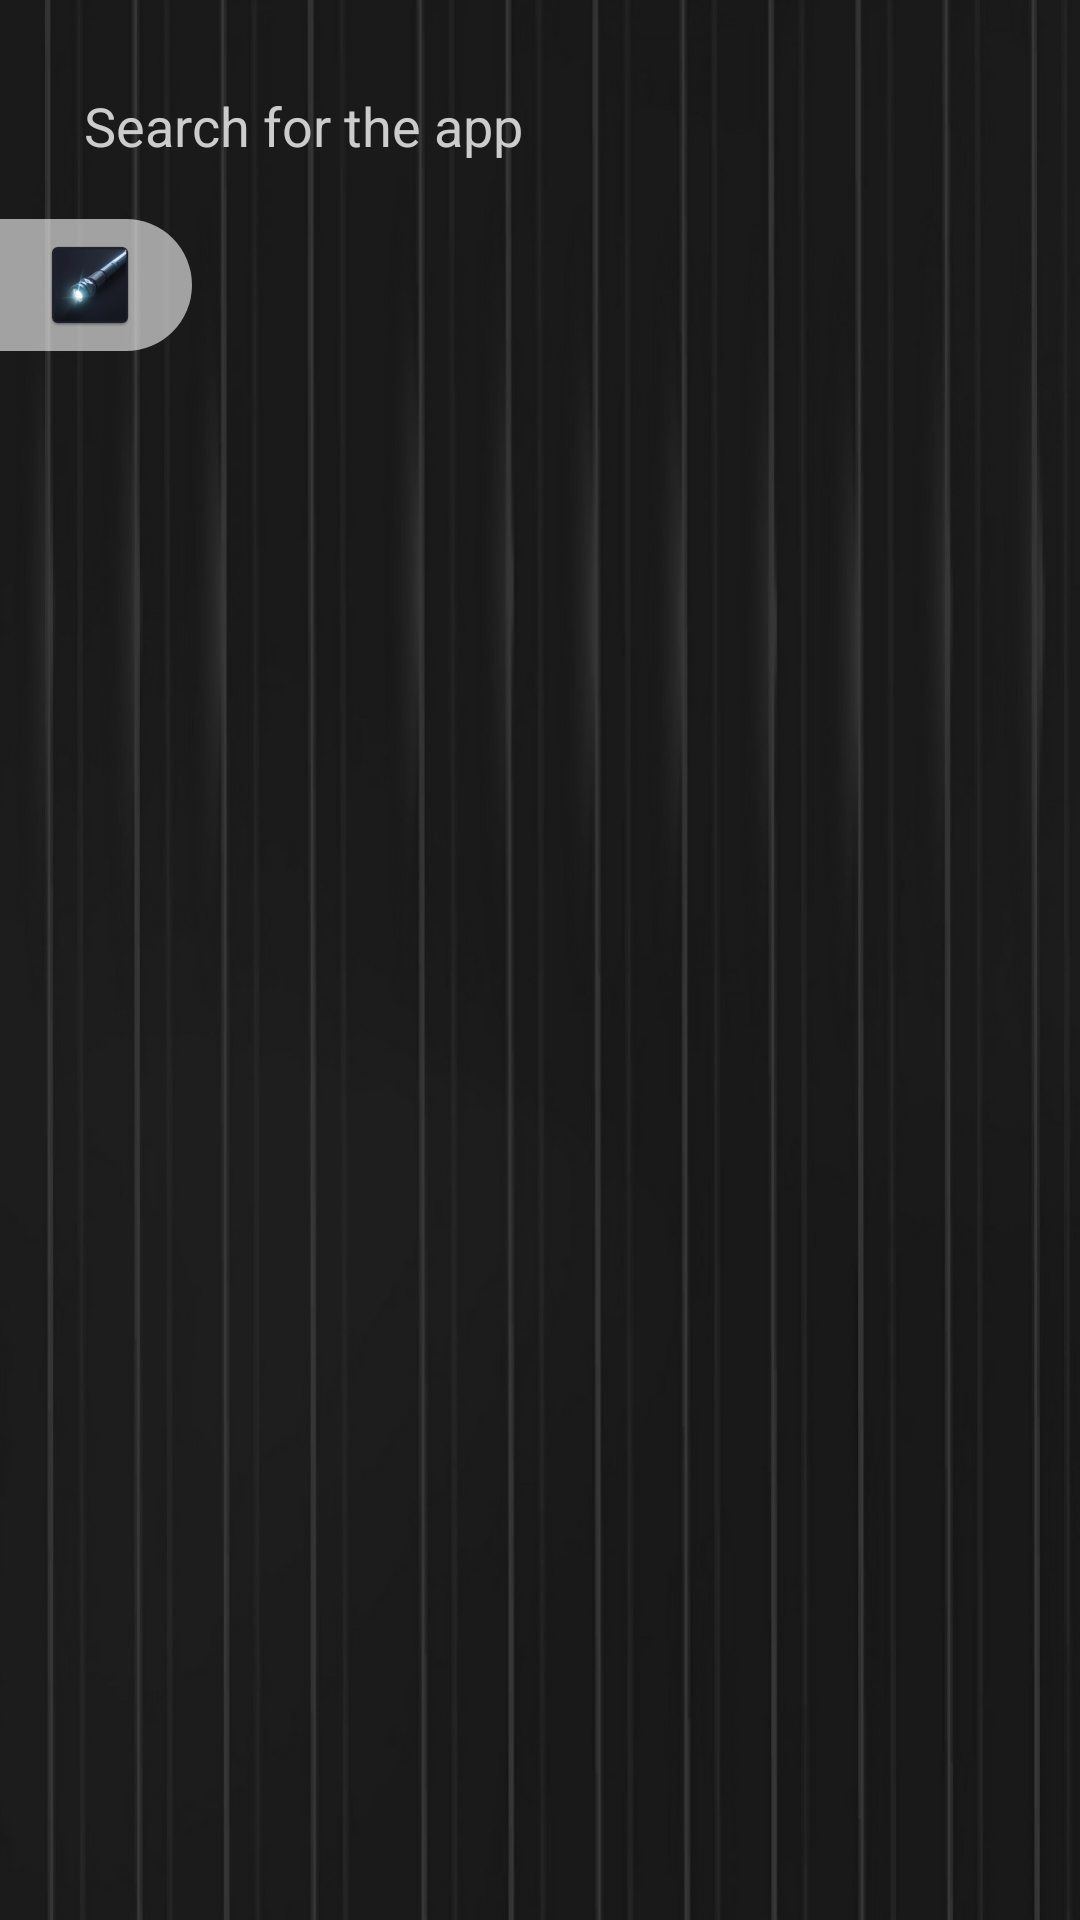

Reconstruct the res/layout file that produces this screen, plus the resources it refers to.
<!-- AndroidManifest.xml: application theme Theme.FlashBright250506 -->
<!-- res/layout/fragment_launch.xml -->
<?xml version="1.0" encoding="utf-8"?>
<androidx.constraintlayout.widget.ConstraintLayout xmlns:android="http://schemas.android.com/apk/res/android"
    xmlns:app="http://schemas.android.com/apk/res-auto"
    android:layout_width="match_parent"
    android:layout_height="match_parent"
    android:background="@drawable/bg_guide">

    <androidx.appcompat.widget.AppCompatEditText
        android:id="@+id/etSearch"
        android:layout_width="0dp"
        android:layout_height="36dp"
        android:paddingHorizontal="16dp"
        android:hint="Search for the app"
        android:textColorHint="#CCCCCC"
        android:textColor="#FF000000"
        android:background="@drawable/bg_edittext"
        app:layout_constraintStart_toStartOf="parent"
        app:layout_constraintEnd_toEndOf="parent"
        app:layout_constraintTop_toTopOf="parent"
        android:layout_marginHorizontal="12dp"
        android:layout_marginTop="24dp"/>

    <androidx.recyclerview.widget.RecyclerView
        android:id="@+id/rvAppList"
        android:layout_width="match_parent"
        android:layout_height="0dp"
        android:layout_marginHorizontal="12dp"
        android:padding="16dp"
        android:nestedScrollingEnabled="false"
        android:layout_marginTop="12dp"
        app:layout_constraintBottom_toBottomOf="parent"
        app:layout_constraintTop_toBottomOf="@+id/etSearch" />
    <FrameLayout
        android:id="@+id/fl_icon"
        android:layout_width="64dp"
        android:layout_height="44dp"
        android:padding="6dp"
        android:layout_marginTop="73dp"
        android:background="@drawable/bg_icon"
        app:layout_constraintStart_toStartOf="parent"
        app:layout_constraintTop_toTopOf="parent">
        <androidx.appcompat.widget.AppCompatImageView
            android:layout_width="wrap_content"
            android:layout_height="wrap_content"
            android:src="@mipmap/ic_launcher"/>
    </FrameLayout>
</androidx.constraintlayout.widget.ConstraintLayout>
<!-- resources referenced by this layout -->
<resources>
  <!-- drawable bg_guide: webp bitmap (drawable-xxhdpi, 85618 bytes) -->
  <!-- drawable bg_icon (drawable) -->
  <?xml version="1.0" encoding="utf-8"?>
  <shape xmlns:android="http://schemas.android.com/apk/res/android"
      android:shape="rectangle">
      <solid android:color="#98FFFFFF"/>
      <corners android:topLeftRadius="0dp"
          android:bottomLeftRadius="0dp"
          android:topRightRadius="32dp"
          android:bottomRightRadius="32dp"/>
  </shape>
  <!-- mipmap ic_launcher: webp bitmap (mipmap-hdpi, 3470 bytes) -->
  <style name="Theme.FlashBright250506" parent="Theme.MaterialComponents.NoActionBar">
          
          <item name="colorPrimary">@color/black</item>
          <item name="colorPrimaryVariant">@color/black</item>
          <item name="colorOnPrimary">@color/white</item>
          
          <item name="colorSecondary">@color/teal_200</item>
          <item name="colorSecondaryVariant">@color/teal_700</item>
          <item name="colorOnSecondary">@color/black</item>
          
          <item name="android:windowDrawsSystemBarBackgrounds">true</item>
          <item name="android:statusBarColor">@android:color/transparent</item>
      </style>
  <!-- not gathered from this repository: default colours our renderer supplied (Android Studio template values) -->
  <color name="teal_200">#FF03DAC5</color>
  <color name="teal_700">#FF018786</color>
  <color name="black">#FF000000</color>
  <color name="white">#FFFFFFFF</color>
</resources>
